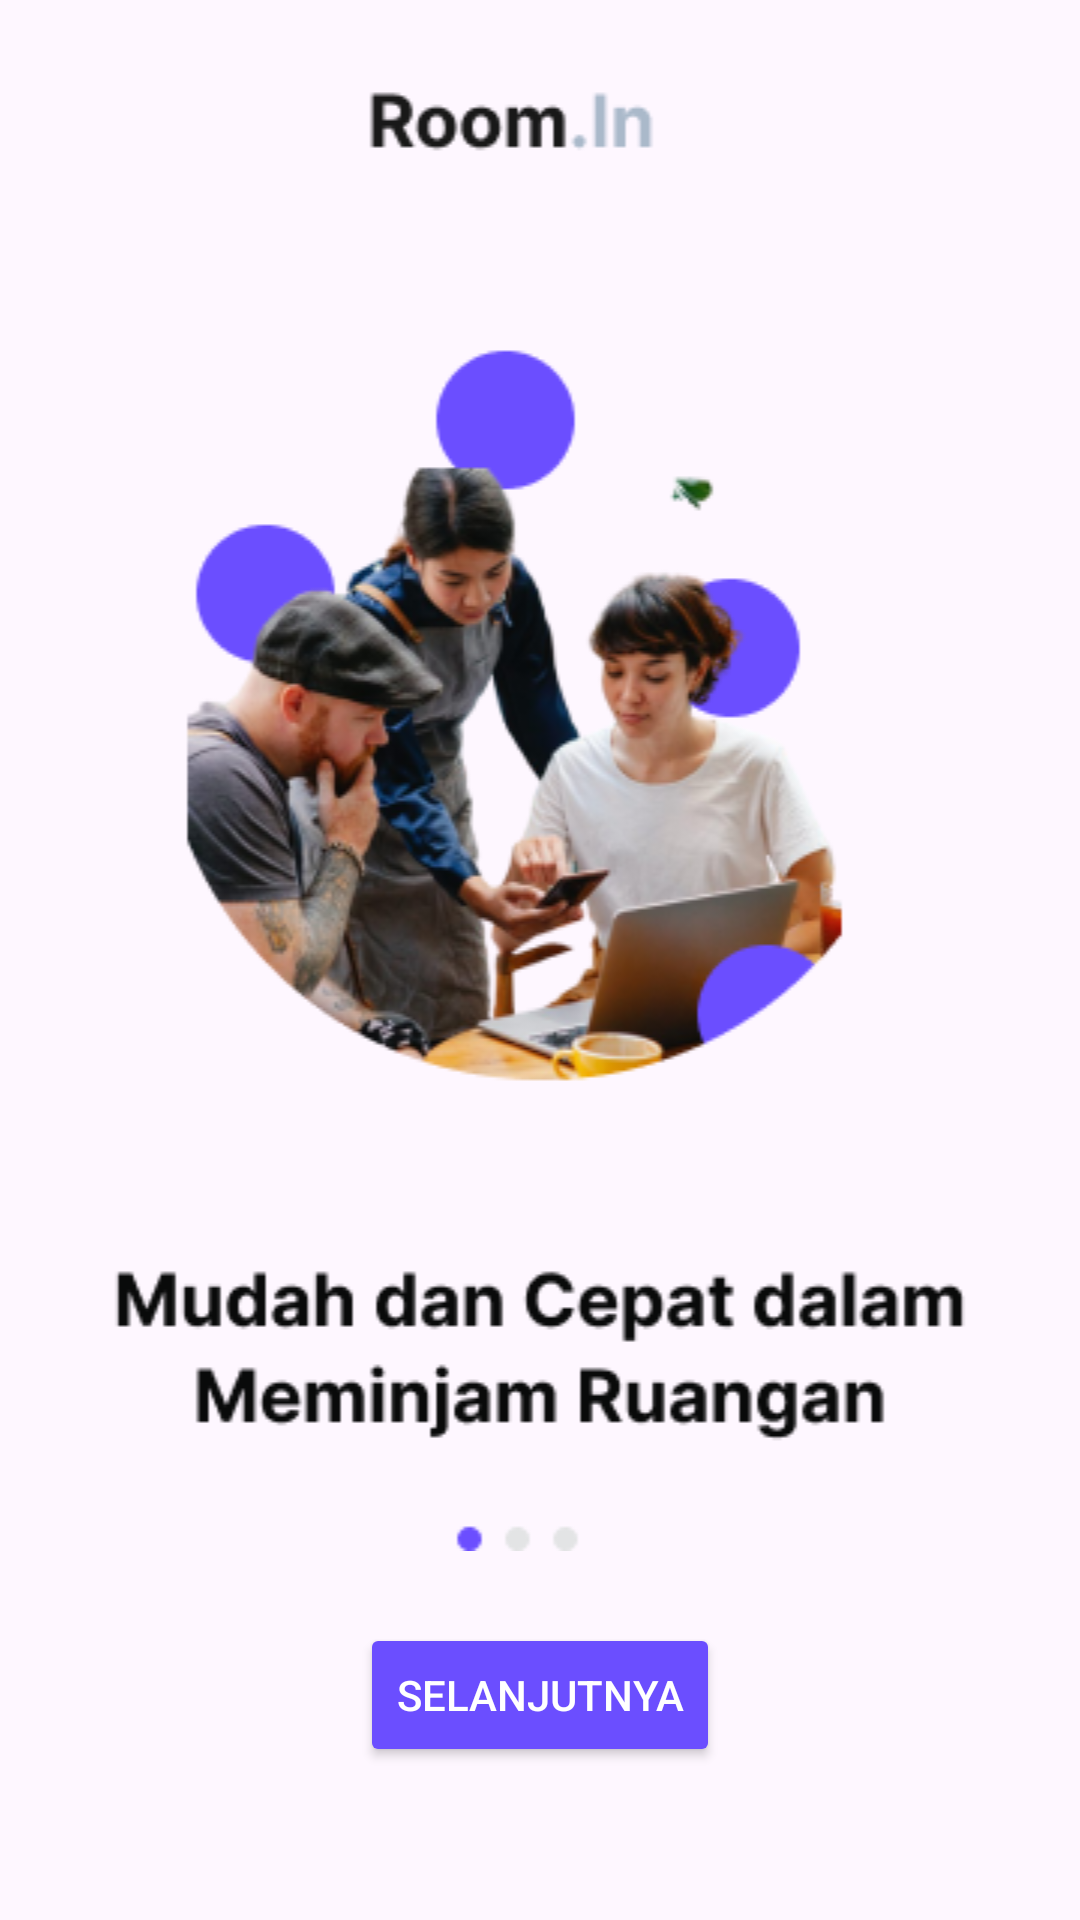

The Android layout XML behind this screen, and the referenced resources:
<!-- AndroidManifest.xml: application theme Theme.RoomInterior -->
<!-- res/layout/activity_on_boarding.xml -->
<?xml version="1.0" encoding="utf-8"?>
<ScrollView xmlns:android="http://schemas.android.com/apk/res/android"
    xmlns:app="http://schemas.android.com/apk/res-auto"
    xmlns:tools="http://schemas.android.com/tools"
    android:layout_width="match_parent"
    android:layout_height="match_parent"
    android:scrollbars="none"
    tools:context=".OnBoardingActivity">

    <androidx.appcompat.widget.LinearLayoutCompat
        android:layout_width="match_parent"
        android:layout_height="wrap_content"
        android:orientation="vertical">

        <ImageView
            android:id="@+id/image"
            android:layout_width="match_parent"
            android:layout_height="wrap_content"
            android:layout_marginTop="24dp"
            android:src="@drawable/ic_depan_1" />

        <androidx.appcompat.widget.AppCompatButton
            android:id="@+id/tombol"
            android:layout_width="wrap_content"
            android:layout_height="wrap_content"
            android:layout_gravity="center_horizontal"
            android:layout_marginTop="24dp"
            android:backgroundTint="@color/biru"
            android:text="Selanjutnya"
            android:textColor="@color/white" />

        <androidx.appcompat.widget.LinearLayoutCompat
            android:layout_width="match_parent"
            android:layout_height="wrap_content"
            android:id="@+id/bottom"
            android:visibility="gone"
            android:orientation="vertical">

            <androidx.appcompat.widget.LinearLayoutCompat
                android:layout_width="match_parent"
                android:layout_height="wrap_content"
                android:layout_marginTop="24dp"
                android:orientation="horizontal">

                <View
                    android:layout_width="0dp"
                    android:layout_height="1dp"
                    android:layout_gravity="center_vertical"
                    android:layout_marginStart="12dp"
                    android:layout_weight="2"
                    android:background="@color/black" />

                <TextView
                    android:layout_width="0dp"
                    android:layout_height="wrap_content"
                    android:layout_weight="1"
                    android:text="Atau"
                    android:textAlignment="center" />

                <View
                    android:layout_width="0dp"
                    android:layout_height="1dp"
                    android:layout_gravity="center_vertical"
                    android:layout_marginEnd="12dp"
                    android:layout_weight="2"
                    android:background="@color/black" />

            </androidx.appcompat.widget.LinearLayoutCompat>

            <androidx.appcompat.widget.LinearLayoutCompat
                android:layout_width="match_parent"
                android:layout_height="wrap_content"
                android:gravity="center_horizontal"
                android:layout_marginTop="24dp"
                android:layout_marginBottom="24dp"
                android:orientation="horizontal">

                <TextView
                    android:layout_width="wrap_content"
                    android:text="Sudah punya akun?"
                    android:layout_height="wrap_content"/>

                <TextView
                    android:id="@+id/tombol_1"
                    android:layout_width="wrap_content"
                    android:text=" Masuk"
                    android:textColor="@color/biru"
                    android:textStyle="bold"
                    android:layout_height="wrap_content"/>

            </androidx.appcompat.widget.LinearLayoutCompat>
        </androidx.appcompat.widget.LinearLayoutCompat>

    </androidx.appcompat.widget.LinearLayoutCompat>

</ScrollView>
<!-- resources referenced by this layout -->
<resources>
  <color name="biru">#6B4EFF</color>
  <color name="black">#FF000000</color>
  <color name="white">#FFFFFFFF</color>
  <!-- drawable ic_depan_1: png bitmap (drawable, 84023 bytes) -->
  <style name="Theme.RoomInterior" parent="Base.Theme.RoomInterior" />
  <style name="Base.Theme.RoomInterior" parent="Theme.Material3.DayNight.NoActionBar">
          
          
      </style>
</resources>
